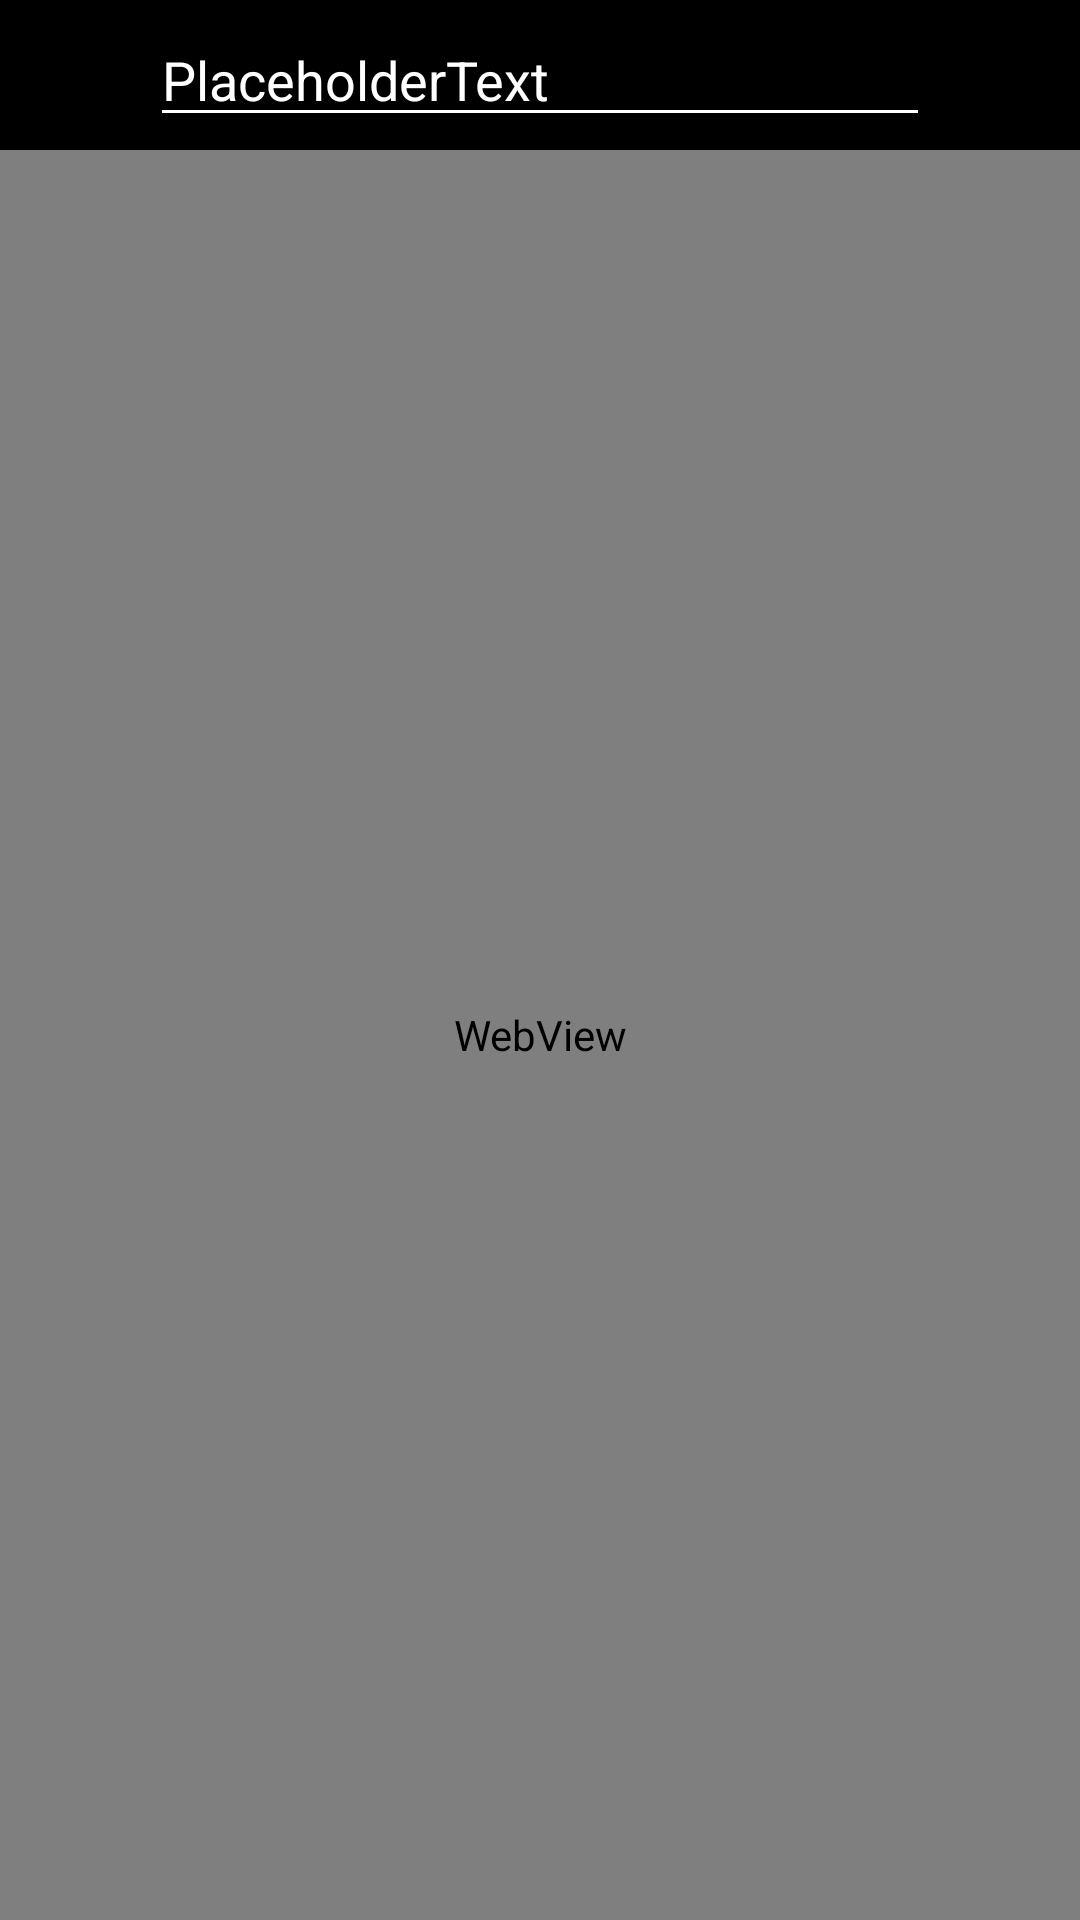

The Android layout XML behind this screen, and the referenced resources:
<!-- AndroidManifest.xml: application theme TestingTheme -->
<!-- res/layout/activity_browser.xml -->
<?xml version="1.0" encoding="utf-8"?>
<LinearLayout android:focusable="true" android:focusableInTouchMode="true" android:orientation="vertical" xmlns:android="http://schemas.android.com/apk/res/android"
    xmlns:app="http://schemas.android.com/apk/res-auto"
    xmlns:tools="http://schemas.android.com/tools"
    android:layout_width="match_parent"
    android:layout_height="match_parent"
    tools:context=".MainActivity">

    <android.support.v7.widget.Toolbar
        android:id="@+id/toolbarMenu"
        android:background="@color/colorPrimaryDark"
        android:layout_width="match_parent"
        android:layout_height="50dp"
        app:contentInsetStart="50dp"
        app:contentInsetEnd="50dp"
        android:theme="@style/ThemeOverlay.AppCompat.Dark.ActionBar"
        app:popupTheme="@style/customPopupStyle">

        <LinearLayout
            android:layout_width="match_parent"
            android:layout_height="match_parent">

            <EditText
                android:id="@+id/urlEditText"
                android:layout_width="match_parent"
                android:layout_height="wrap_content"
                android:maxLines="1"
                android:inputType="textUri"
                android:text="PlaceholderText"
                android:imeOptions="actionGo"
                android:selectAllOnFocus="true"
                android:layout_gravity="center_vertical"/>
        </LinearLayout>
    </android.support.v7.widget.Toolbar>

    <LinearLayout
        android:layout_width="match_parent"
        android:layout_height="match_parent"
        android:orientation="vertical">

        <WebView
            android:id="@+id/soleWebView"
            android:layout_width="match_parent"
            android:layout_height="wrap_content"
            android:layout_weight="1">
        </WebView>

        <LinearLayout
            android:id="@+id/browserFindTextBox"
            android:visibility="gone"
            android:layout_width="match_parent"
            android:layout_height="wrap_content">

            <EditText
                android:layout_width="wrap_content"
                android:layout_height="match_parent"
                android:inputType="text"
                android:imeOptions="actionSend"
                android:layout_weight="1"/>

            <TextView
                android:layout_width="wrap_content"
                android:layout_height="match_parent"
                android:gravity="left|center"/>

            <Button
                android:layout_width="wrap_content"
                android:layout_height="match_parent"
                android:text="Prev"/>

            <Button
                android:layout_width="wrap_content"
                android:layout_height="match_parent"
                android:text="Next"/>
        </LinearLayout>

    </LinearLayout>
</LinearLayout>
<!-- resources referenced by this layout -->
<resources>
  <color name="colorPrimaryDark">#000000</color>
  <style name="customPopupStyle">
          <item name="overlapAnchor">false</item>
      </style>
  <style name="TestingTheme" parent="Theme.AppCompat.Light.NoActionBar">
          <item name="colorPrimary">@color/colorPrimary</item>
          <item name="colorPrimaryDark">@color/colorPrimaryDark</item>
          <item name="colorAccent">@color/colorAccent</item>
      </style>
  <color name="colorPrimary">#008577</color>
  <color name="colorAccent">#D81B60</color>
</resources>
